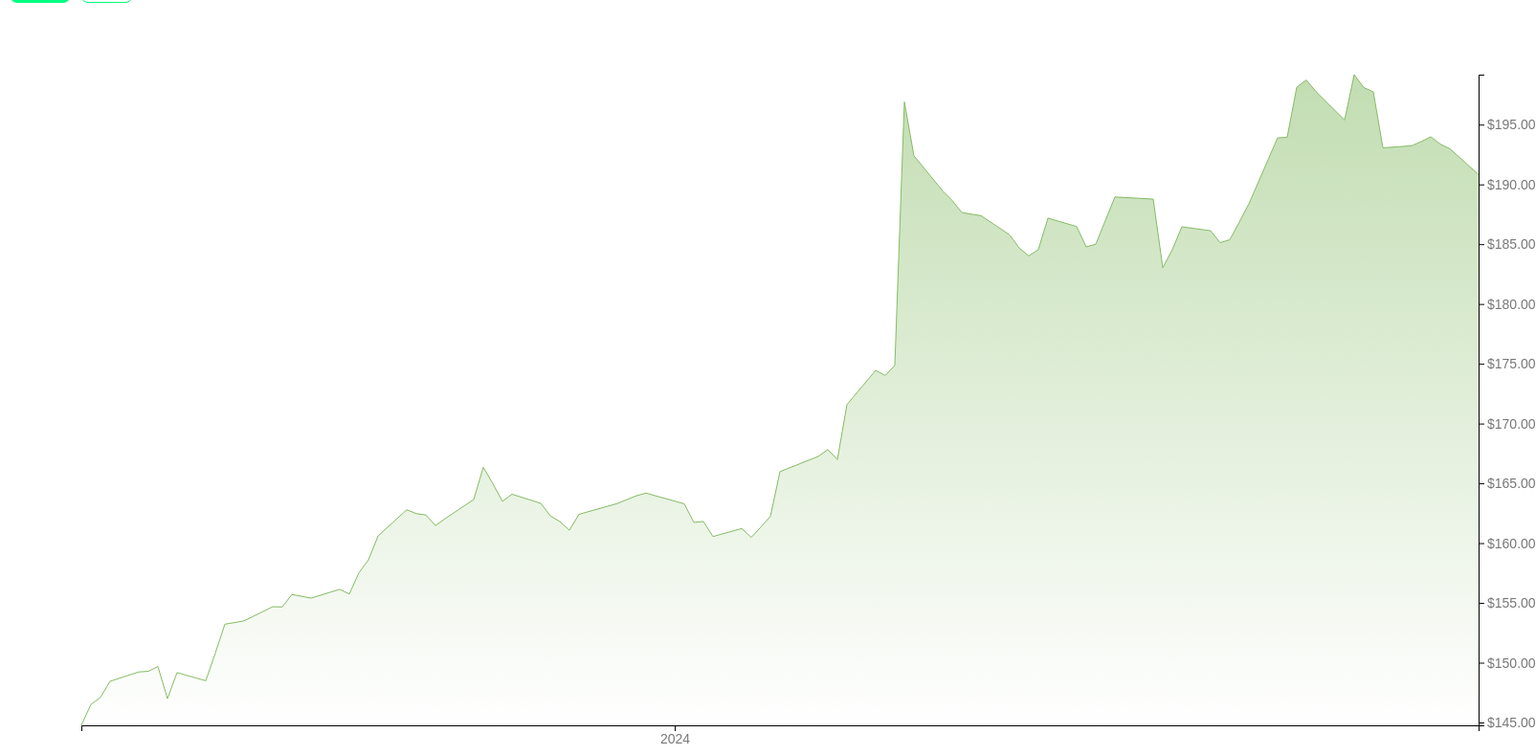
D3 v7 page, settled after 480 driven frames (8 s of simulated time); the page loaded 1 data file(s).


			function buttonSelect(evt) {
  				lastActive = document.getElementsByClassName("active");
  				lastActive[0].className = lastActive[0].className.replace(" active", "");
  				evt.currentTarget.className += " active";
			}
			// Set dimensions and margins for the chart
			const margin = { top: 70, right: 60, bottom: 50, left: 80 };
			const width = 1600 - margin.left - margin.right;
			const height = 800 - margin.top - margin.bottom;

			// Set up the x and y scales
			const x = d3.scaleTime()
			  .range([0, width]);

			const y = d3.scaleLinear()
			  .range([height, 0]);

			// Create the SVG element and append it to the chart container
			const svg = d3.select("#chart-container")
			  .append("svg")
			  .attr("width", width + margin.left + margin.right)
			  .attr("height", height + margin.top + margin.bottom)
			  .append("g")
			  .attr("transform", `translate(${margin.left},${margin.top})`);
			
			// create tooltip div

                        const tooltip = d3.select("body")
                            .append("div")
                            .attr("class", "tooltip");

                        // Create a second tooltip div for raw date

                        const tooltipRawDate = d3.select("body")
                            .append("div")
                            .attr("class", "tooltip");	

			// Create our gradient  

			const gradient = svg.append("defs")
			  .append("linearGradient")
			  .attr("id", "gradient")
			  .attr("x1", "0%")
			  .attr("x2", "0%")
			  .attr("y1", "0%")
			  .attr("y2", "100%")
			  .attr("spreadMethod", "pad");

			gradient.append("stop")
			  .attr("offset", "0%")
			  .attr("stop-color", "#85bb65")
			  .attr("stop-opacity", 1);

			gradient.append("stop")
			  .attr("offset", "100%")
			  .attr("stop-color", "#85bb65")
			  .attr("stop-opacity", 0);
			
		    function generateGraph(option) {
				svg.selectAll("*").remove();
				const gradient = svg.append("defs")
				      .append("linearGradient")
				      .attr("id", "gradient")
				      .attr("x1", "0%")
				      .attr("x2", "0%")
				      .attr("y1", "0%")
				      .attr("y2", "100%")
				      .attr("spreadMethod", "pad");

				    gradient.append("stop")
				      .attr("offset", "0%")
				      .attr("stop-color", "#85bb65")
				      .attr("stop-opacity", 1);

				    gradient.append("stop")
				      .attr("offset", "100%")
				      .attr("stop-color", "#85bb65")
				      .attr("stop-opacity", 0);
				
				// Load and process the data
				d3.json('query.json').then(data => {  	
				  data = data["Time Series (Daily)"];
				  var arr = [];

				  console.log(Object.keys(data));
				  // Parse the Date and convert the High to a number
				  const parseDate = d3.timeParse("%Y-%m-%d");
				  Object.keys(data).forEach(d => {
				    arr.push({
                    	Date: parseDate(d),
                    	High: Number(data[d]["2. high"].replace(/[^0-9\.-]+/g,""))
                    }); 
				  });
				  arr.reverse();
				  data = arr;
				
				  /*if (option == 2) {
				    data = data.slice(-252 * 5, -1);
				  }*/
				  console.log(data); 
				  // Set the domains for the x and y scales
				  x.domain(d3.extent(data, d => d.Date));
				  y.domain(d3.extent(data, d => d.High));
				  
				  svg.append("g")
				    .attr("class", "x-axis")
				    .attr("transform", `translate(0,${height})`)
				    .style("font-size", "14px")
				    .call(d3.axisBottom(x)
				      .tickValues(x.ticks(d3.timeYear.every(1)))
				      .tickFormat(d3.timeFormat("%Y")))
				    .selectAll(".tick line")
				    .style("stroke-opacity", 1)
				  svg.selectAll(".tick text")
				    .attr("fill", "#777");

				  // Add the y-axis
				  svg.append("g")
				    .attr("class", "y-axis")
				    .attr("transform", `translate(${width},0)`)
				    .style("font-size", "14px")
				    .call(d3.axisRight(y)
				      .ticks(10)
				      .tickFormat(d => {
					if (isNaN(d)) return "";
					return `$${d.toFixed(2)}`;
				      }))
				    .selectAll(".tick text")
				    .style("fill", "#777");

				  // Set up the line generator
				  const line = d3.line()
				    .x(d => x(d.Date))
				    .y(d => y(d.High));

				  // Create an area generator
				  const area = d3.area()
				    .x(d => x(d.Date))
				    .y0(height)
				    .y1(d => y(d.High));

				  // Add the area path
				  svg.append("path")
				    .datum(data)
				    .attr("class", "area")
				    .attr("d", area)
				    .style("fill", "url(#gradient)")
				    .style("opacity", .5);

				  // Add the line path
				  const path = svg.append("path")
				    .datum(data)
				    .attr("class", "line")
				    .attr("fill", "none")
				    .attr("stroke", "#85bb65")
				    .attr("stroke-width", 1)
				    .attr("d", line);

					//  Add circle element
					const circle = svg.append("circle")
					.attr("r", 0)
					.attr("fill", "red")
					.style("stroke", "white")
					.attr("opacity", 0.7)
					.style("pointer-events", "none");

					// Add red lines extending from the circle to the date and value

					const tooltipLineX = svg.append("line")
					.attr("class", "tooltip-line")
					.attr("id", "tooltip-line-x")
					.attr("stroke", "red")
					.attr("stroke-width", 1)
					.attr("stroke-dasharray", "2,2");

					const tooltipLineY = svg.append("line")
					.attr("class", "tooltip-line")
					.attr("id", "tooltip-line-y")
					.attr("stroke", "red")
					.attr("stroke-width", 1)
					.attr("stroke-dasharray", "2,2");

					// create a listening rectangle
					const listeningRect = svg.append("rect")
					.attr("width", width)
					.attr("height", height);


					// create the mouse move function
					listeningRect.on("mousemove", function (event) {
						const [xCoord] = d3.pointer(event, this);
						const bisectDate = d3.bisector(d => d.Date).left;
						const x0 = x.invert(xCoord);
						var i = bisectDate(data, x0, 0);
						const d = data[i]
						const xPos = x(d.Date);
						const yPos = y(d.High);

					// UpDate the circle position

					circle.attr("cx", xPos).attr("cy", yPos);


					// Add transition for the circle radius

					circle.transition()
					.duration(50)
					.attr("r", 5);

					// Update the position of the red lines

					tooltipLineX.style("display", "block").attr("x1", xPos).attr("x2", xPos).attr("y1", 0).attr("y2", height);
					tooltipLineY.style("display", "block").attr("y1", yPos).attr("y2", yPos).attr("x1", 0).attr("x2", width);


					// add in tooltip
					tooltip
					.style("display", "block")
					.style("left", `${width + 90}px`)
					.style("top", `${yPos + 68}px`)
					.html(`$${d.High !== undefined ? d.High.toFixed(2) : 'N/A'}`);


					tooltipRawDate
					.style("display", "block")
					.style("left", `${xPos + 60}px`)
					.style("top", `${height + 53}px`)
					.html(`${d.Date !== undefined ? d.Date.toISOString().slice(0, 10) : 'N/A'}`);

					});

					// listening rectangle mouse leave function

					listeningRect.on("mouseleave", function () {
						circle.transition().duration(50).attr("r", 0);
						tooltip.style("display", "none");
						tooltipRawDate.style("display", "none");
						tooltipLineX.attr("x1", 0).attr("x2", 0);
						tooltipLineY.attr("y1", 0).attr("y2", 0);
						tooltipLineX.style("display", "none");
						tooltipLineY.style("display", "none");
			
					});
				});
			}
		    	
		    	generateGraph(1);
                

### data: query.json
{
 "Meta Data": {
  "1. Information": "Daily Prices (open, high, low, close) an…",
  "2. Symbol": "IBM",
  "3. Last Refreshed": "2024-03-25",
  "4. Output Size": "Compact",
  "5. Time Zone": "US/Eastern"
 },
 "Time Series (Daily)": {
  "2024-03-25": {
   "1. open": "190.3",
   "2. high": "190.8",
   "3. low": "188.8",
   "4. close": "188.8",
   "5. volume": "3696643"
  },
  "2024-03-22": {
   "1. open": "192",
   "2. high": "193",
   "3. low": "190.5",
   "4. close": "190.8",
   "5. volume": "3988398"
  },
  "2024-03-21": {
   "1. open": "193",
   "2. high": "193.4",
   "3. low": "190",
   "4. close": "191.9",
   "5. volume": "6013561"
  },
  "2024-03-20": {
   "1. open": "192.9",
   "2. high": "194",
   "3. low": "191.3",
   "4. close": "194",
   "5. volume": "3238643"
  },
  "2024-03-19": {
   "1. open": "191.5",
   "2. high": "193.6",
   "3. low": "190.3",
   "4. close": "193.3",
   "5. volume": "5317341"
  },
  "2024-03-18": {
   "1. open": "191.7",
   "2. high": "193.2",
   "3. low": "190.3",
   "4. close": "191.7",
   "5. volume": "5410562"
  },
  "2024-03-15": {
   "1. open": "192",
   "2. high": "193.1",
   "3. low": "190.7",
   "4. close": "191.1",
   "5. volume": "8828184"
  },
  "2024-03-14": {
   "1. open": "196.9",
   "2. high": "197.7",
   "3. low": "192.1",
   "4. close": "193.4",
   "5. volume": "4102202"
  },
  "2024-03-13": {
   "1. open": "197.6",
   "2. high": "198.1",
   "3. low": "195.3",
   "4. close": "196.7",
   "5. volume": "3960737"
  },
  "2024-03-12": {
   "1. open": "192.5",
   "2. high": "199.2",
   "3. low": "192.2",
   "4. close": "197.8",
   "5. volume": "5862512"
  },
  "2024-03-11": {
   "1. open": "195.1",
   "2. high": "195.4",
   "3. low": "190.9",
   "4. close": "191.7",
   "5. volume": "4712688"
  },
  "2024-03-08": {
   "1. open": "196.1",
   "2. high": "197.8",
   "3. low": "194.4",
   "4. close": "195.9",
   "5. volume": "3943113"
  },
  "2024-03-07": {
   "1. open": "197.6",
   "2. high": "198.7",
   "3. low": "196.1",
   "4. close": "196.5",
   "5. volume": "4604458"
  },
  "2024-03-06": {
   "1. open": "193.5",
   "2. high": "198.1",
   "3. low": "193",
   "4. close": "196.2",
   "5. volume": "6945818"
  },
  "2024-03-05": {
   "1. open": "192",
   "2. high": "193.9",
   "3. low": "190.6",
   "4. close": "191.9",
   "5. volume": "5653641"
  },
  "2024-03-04": {
   "1. open": "187.8",
   "2. high": "193.9",
   "3. low": "187.6",
   "4. close": "193.1",
   "5. volume": "7938266"
  },
  "2024-03-01": {
   "1. open": "185.5",
   "2. high": "188.4",
   "3. low": "185.2",
   "4. close": "188.2",
   "5. volume": "4018354"
  },
  "2024-02-29": {
   "1. open": "186.2",
   "2. high": "186.8",
   "3. low": "184.7",
   "4. close": "185",
   "5. volume": "6458487"
  },
  "2024-02-28": {
   "1. open": "184.6",
   "2. high": "185.4",
   "3. low": "183.6",
   "4. close": "185.3",
   "5. volume": "3216345"
  },
  "2024-02-27": {
   "1. open": "184.2",
   "2. high": "185.1",
   "3. low": "182.6",
   "4. close": "184.9",
   "5. volume": "3641378"
  },
  "2024-02-26": {
   "1. open": "185.6",
   "2. high": "186.1",
   "3. low": "184.1",
   "4. close": "184.1",
   "5. volume": "4620815"
  },
  "2024-02-23": {
   "1. open": "184.9",
   "2. high": "186.5",
   "3. low": "184.6",
   "4. close": "185.7",
   "5. volume": "3433800"
  },
  "2024-02-22": {
   "1. open": "182.4",
   "2. high": "184.6",
   "3. low": "181.9",
   "4. close": "184.2",
   "5. volume": "5078398"
  },
  "2024-02-21": {
   "1. open": "182.6",
   "2. high": "183",
   "3. low": "178.8",
   "4. close": "179.7",
   "5. volume": "4728473"
  },
  "2024-02-20": {
   "1. open": "187.6",
   "2. high": "188.8",
   "3. low": "183.1",
   "4. close": "183.4",
   "5. volume": "4247181"
  },
  "2024-02-16": {
   "1. open": "186.6",
   "2. high": "188.9",
   "3. low": "185.9",
   "4. close": "187.6",
   "5. volume": "4842840"
  },
  "2024-02-15": {
   "1. open": "183.6",
   "2. high": "187",
   "3. low": "183.6",
   "4. close": "186.9",
   "5. volume": "4714301"
  },
  "2024-02-14": {
   "1. open": "185",
   "2. high": "185",
   "3. low": "182.3",
   "4. close": "183.6",
   "5. volume": "3173391"
  },
  "2024-02-13": {
   "1. open": "184.3",
   "2. high": "184.8",
   "3. low": "182.4",
   "4. close": "183.7",
   "5. volume": "4290453"
  },
  "2024-02-12": {
   "1. open": "185.9",
   "2. high": "186.5",
   "3. low": "184",
   "4. close": "186.2",
   "5. volume": "4724021"
  },
  "2024-02-09": {
   "1. open": "184.4",
   "2. high": "187.2",
   "3. low": "183.8",
   "4. close": "186.3",
   "5. volume": "5064641"
  },
  "2024-02-08": {
   "1. open": "182.6",
   "2. high": "184.6",
   "3. low": "181.5",
   "4. close": "184.4",
   "5. volume": "5161185"
  },
  "2024-02-07": {
   "1. open": "183.3",
   "2. high": "184",
   "3. low": "182.6",
   "4. close": "183.7",
   "5. volume": "4841188"
  },
  "2024-02-06": {
   "1. open": "183.6",
   "2. high": "184.7",
   "3. low": "183",
   "4. close": "183.4",
   "5. volume": "3338196"
  },
  "2024-02-05": {
   "1. open": "185.5",
   "2. high": "185.8",
   "3. low": "183.3",
   "4. close": "183.4",
   "5. volume": "4379602"
  },
  "2024-02-02": {
   "1. open": "187.1",
   "2. high": "187.4",
   "3. low": "185.6",
   "4. close": "185.8",
   "5. volume": "4055411"
  },
  "2024-02-01": {
   "1. open": "183.6",
   "2. high": "187.5",
   "3. low": "182.7",
   "4. close": "186.9",
   "5. volume": "4669444"
  },
  "2024-01-31": {
   "1. open": "187.1",
   "2. high": "187.7",
   "3. low": "183.1",
   "4. close": "183.7",
   "5. volume": "8876055"
  },
  "2024-01-30": {
   "1. open": "187.7",
   "2. high": "188.7",
   "3. low": "186.8",
   "4. close": "187.9",
   "5. volume": "4575058"
  },
  "2024-01-29": {
   "1. open": "187.5",
   "2. high": "189.5",
   "3. low": "186.1",
   "4. close": "187.1",
   "5. volume": "6107908"
  },
  "...": "60 more keys"
 }
}